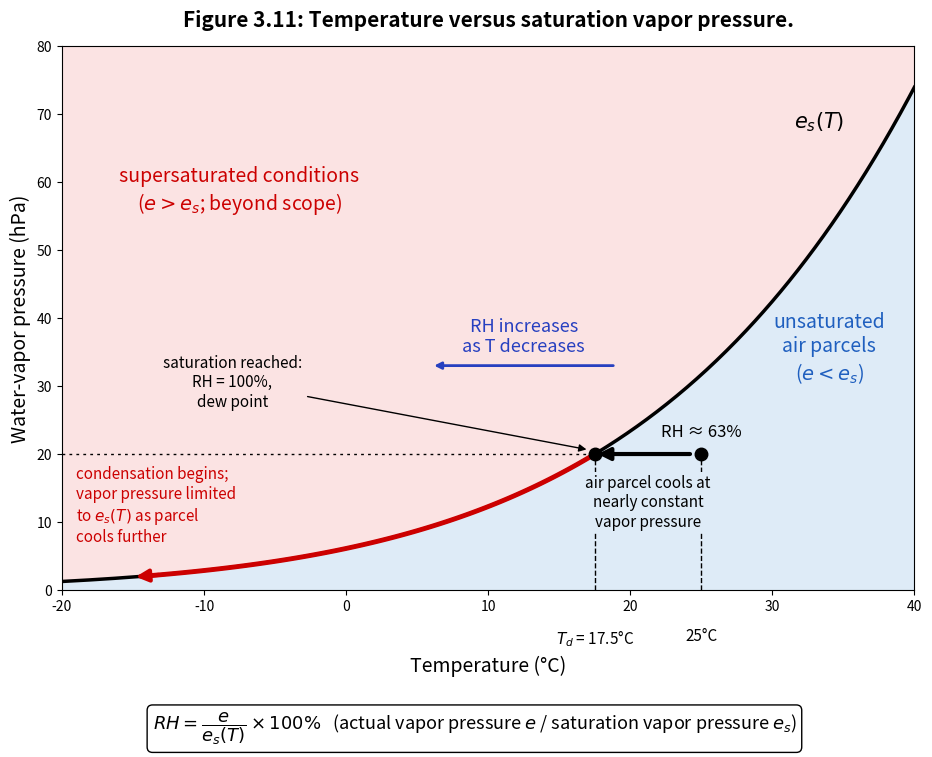

Reproduce this figure in Python.
"""Chapter 3, Figure 3.11 - Temperature versus saturation vapor pressure (dew point and RH).
Starts from the code in 'Code for Figure 3.11.docx' (J. Gannon); the pasted code stopped part-way through the
annotations, so the remaining labels were completed to match the figure in the chapter draft."""
import numpy as np
import matplotlib.pyplot as plt

def es(T):
    """Saturation vapor pressure over liquid water (hPa), Bolton (1980); T in deg C."""
    return 6.112 * np.exp(17.67 * T / (T + 243.5))

def dewpoint(e):
    x = np.log(e / 6.112)
    return 243.5 * x / (17.67 - x)

T0, e0 = 25.0, 20.0
Td = dewpoint(e0)
RH = 100 * e0 / es(T0)
T = np.linspace(-20, 40, 600)

fig, ax = plt.subplots(figsize=(11, 8))
ax.fill_between(T, es(T), 80, color="#fbe3e3")
ax.fill_between(T, 0, es(T), color="#deebf7")
ax.plot(T, es(T), "k", lw=2.5)
ax.set_xlim(-20, 40); ax.set_ylim(0, 80)
ax.set_xlabel("Temperature (°C)", fontsize=14, labelpad=30)
ax.set_ylabel("Water-vapor pressure (hPa)", fontsize=14)
ax.set_title("Figure 3.11: Temperature versus saturation vapor pressure.", fontsize=15, fontweight="bold", pad=14)
ax.text(31.5, 68, r"$e_{s}(T)$", fontsize=15)

# Parcel and cooling path at constant vapor pressure
ax.plot([T0], [e0], "ko", ms=9, zorder=5)
ax.annotate("", xy=(Td, e0), xytext=(T0 - 0.6, e0),
            arrowprops=dict(arrowstyle="-|>", lw=3, color="k", mutation_scale=18))
ax.plot([Td], [e0], "ko", ms=9, zorder=5)
ax.plot([-20, Td], [e0, e0], "k", ls=(0, (2, 3)), lw=1)
ax.plot([Td, Td], [0, e0], "k--", lw=1)
ax.plot([T0, T0], [0, e0], "k--", lw=1)
ax.text(T0, e0 + 2.5, f"RH ≈ {RH:.0f}%", ha="center", fontsize=12)
ax.text((T0 + Td) / 2, e0 - 3, "air parcel cools at\nnearly constant\nvapor pressure",
        ha="center", va="top", style="italic", fontsize=11, zorder=6, bbox=dict(fc="#deebf7", ec="none", pad=2))

# Dew point annotation
ax.annotate("saturation reached:\nRH = 100%,\ndew point", xy=(Td - 0.4, e0 + 0.6), xytext=(-8, 27),
            fontsize=11, ha="center", arrowprops=dict(arrowstyle="-|>", color="k"))

# Below dew point: vapor pressure follows es(T) (condensation)
Tc = np.linspace(Td, -14, 100)
ax.plot(Tc, es(Tc), color="#cc0000", lw=3.5, zorder=4)
ax.annotate("", xy=(-15, es(-15)), xytext=(-13, es(-13)),
            arrowprops=dict(arrowstyle="-|>", color="#cc0000", lw=3, mutation_scale=18))
ax.text(-19, 6.5, "condensation begins;\nvapor pressure limited\nto $e_s(T)$ as parcel\ncools further",
        color="#cc0000", style="italic", fontsize=11, va="bottom")

# ---- completed from here (the original code was cut off) ----
ax.text(-7.5, 56, "supersaturated conditions\n($e > e_s$; beyond scope)", color="#cc0000", fontsize=14, ha="center")
ax.text(34, 31, "unsaturated\nair parcels\n($e < e_s$)", color="#1f5fbf", fontsize=14, ha="center")
ax.annotate("", xy=(6, 33), xytext=(19, 33), arrowprops=dict(arrowstyle="-|>", color="#2740c0", lw=2))
ax.text(12.5, 35, "RH increases\nas T decreases", color="#2740c0", style="italic", fontsize=13, ha="center")
ax.text(Td, -5.5, f"$T_d$ = {Td:.1f}°C", ha="center", va="top", fontsize=11)
ax.text(T0, -5.5, "25°C", ha="center", va="top", fontsize=11)
fig.text(0.5, 0.025, r"$RH = \dfrac{e}{e_s(T)} \times 100\%$   (actual vapor pressure $e$ / saturation vapor pressure $e_s$)",
         ha="center", fontsize=13, bbox=dict(boxstyle="round", fc="white"))
fig.subplots_adjust(bottom=0.2)
fig.savefig("figure_python.png", dpi=150)
